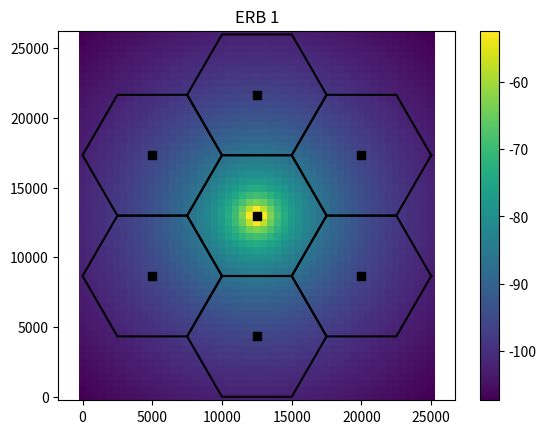
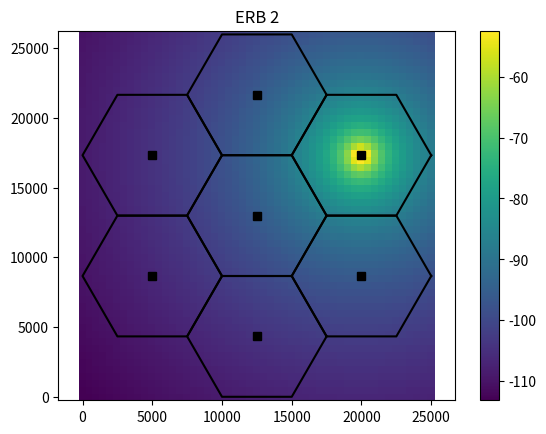
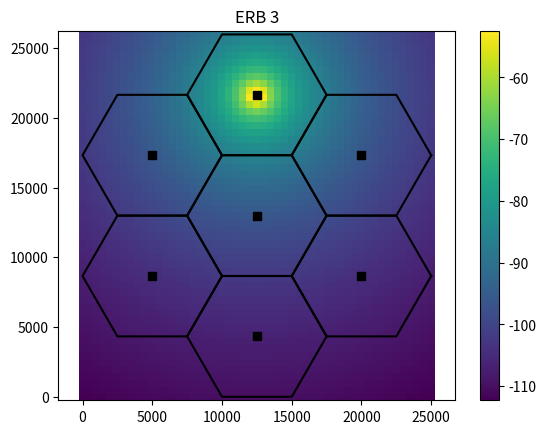
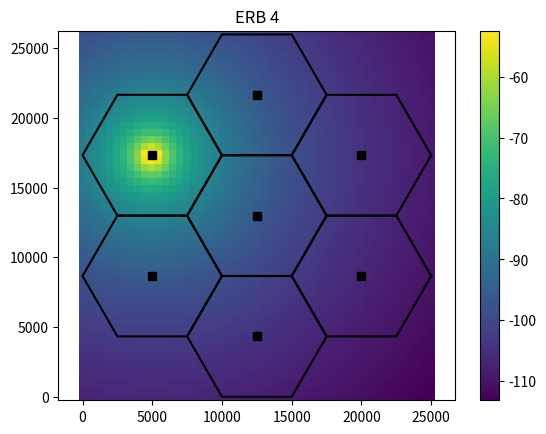
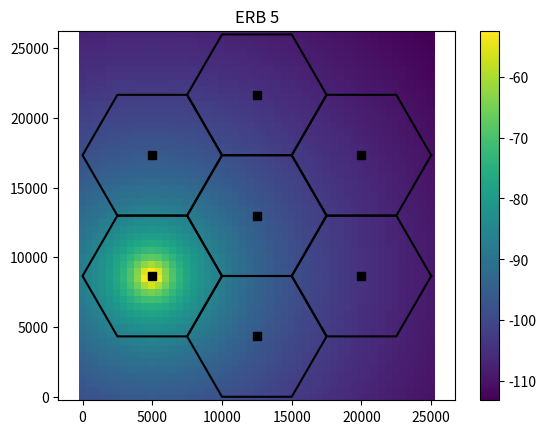
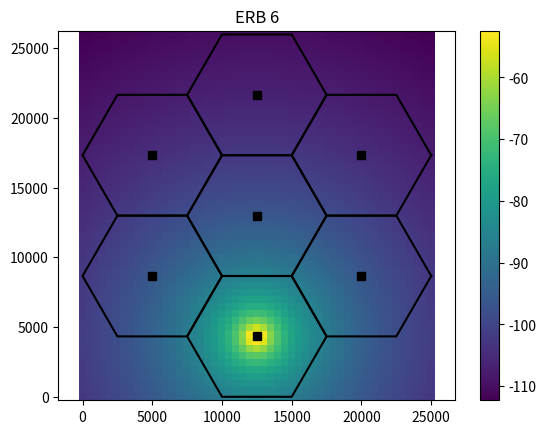
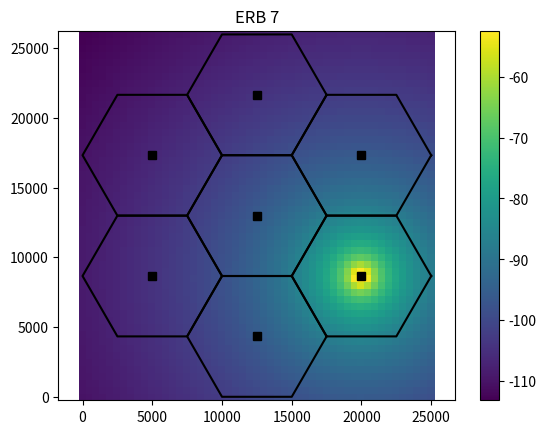
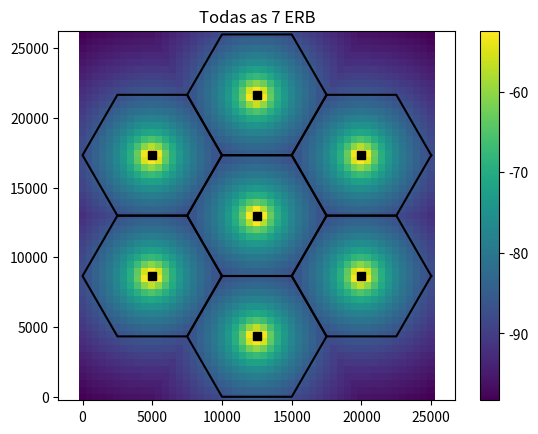

These charts were generated, in order, by the following Python code:
# -*- coding: utf-8 -*-
"""
Created on Sun Sep 22 00:40:30 2024

[redacted]
"""

import numpy as np
import matplotlib.pyplot as plt

def fDrawSector(dR, dCenter):
    vtHex = np.zeros(0, dtype=complex)
    
    # Cria os pontos do hexágono
    for ie in range(1, 7):
        vtHex = np.append(vtHex, dR * (np.cos((ie-1) * np.pi / 3) + 1j * np.sin((ie-1) * np.pi / 3)))
    
    # Desloca o hexágono para o centro desejado
    vtHex += dCenter
    
    # Adiciona o primeiro ponto no final para fechar o hexágono
    vtHexp = np.append(vtHex, vtHex[0])
    
    # Plota o hexágono
    plt.plot(vtHexp.real, vtHexp.imag, 'k')

def fDrawDeploy(dR, vtBs):
    plt.gca().set_aspect('equal', adjustable='box')
    
    # Desenha setores hexagonais
    for iBsD in range(len(vtBs)):
        fDrawSector(dR, vtBs[iBsD])
    
    # Plota as posições das BSs (estações base)
    plt.plot(vtBs.real, vtBs.imag, 'sk')
    plt.axis('equal')

# Parâmetros de entrada
dR = 5e3  # Raio do hexágono
dFc = 800  # Frequência da portadora em MHz
dPasso = int(np.ceil(dR / 10))  # Resolução do grid: distância entre pontos de medição
dRMin = dPasso  # Raio de segurança
dIntersiteDistance = 2 * np.sqrt(3 / 4) * dR  # Distância entre ERBs (somente para informação)
dDimX = 5 * dR  # Dimensão X do grid
dDimY = 6 * np.sqrt(3 / 4) * dR  # Dimensão Y do grid
dPtdBm = 57  # EIRP (incluindo ganho e perdas)
dPtLinear = 10**(dPtdBm / 10) * 1e-3  # EIRP em escala linear
dHMob = 5  # Altura do receptor
dHBs = 30  # Altura do transmissor
dAhm = 3.2 * (np.log10(11.75 * dHMob))**2 - 4.97  # Modelo Okumura-Hata: Cidade grande e fc >= 400MHz

# Vetor com posições das BSs (grid Hexagonal com 7 células, uma célula central e uma camada de células ao redor)
vtBs = np.array([0], dtype=complex)
dOffset = np.pi / 6

# Cria as posições das BSs ao redor da célula central
for iBs in range(2, 8):
    vtBs = np.append(vtBs, dR * np.sqrt(3) * np.exp(1j * ((iBs-2) * np.pi / 3 + dOffset)))

# Ajusta a posição das bases (posição relativa ao canto inferior esquerdo)
vtBs += (dDimX / 2 + 1j * dDimY / 2)

# Ajuste de dimensão para medir toda a dimensão do grid
dDimY += dDimY % dPasso
dDimX += dDimX % dPasso

# Matriz de referência com a posição de cada ponto do grid
mtPosx, mtPosy = np.meshgrid(np.arange(0, dDimX + 1, dPasso), np.arange(0, dDimY + 1, dPasso))

# Iniciação da matriz de potência recebida máxima em cada ponto medido
mtPowerFinaldBm = -np.inf * np.ones(mtPosy.shape)

# Calcular O REM de cada ERB e acumular a maior potência em cada ponto de medição
mtPosEachBS = np.zeros((mtPosx.shape[0], mtPosx.shape[1], len(vtBs)), dtype=complex)
mtPowerEachBSdBm = np.zeros_like(mtPosEachBS.real)

for iBsD in range(len(vtBs)):  # Loop nas 7 ERBs
    # Matriz 3D com os pontos de medição de cada ERB
    mtPosEachBS[:, :, iBsD] = (mtPosx + 1j * mtPosy) - vtBs[iBsD]
    mtDistEachBs = np.abs(mtPosEachBS[:, :, iBsD])  # Distância entre cada ponto de medição e a sua ERB
    mtDistEachBs[mtDistEachBs < dRMin] = dRMin  # Implementação do raio de segurança
    
    # Okumura-Hata (cidade urbana) - dB
    mtPldB = 69.55 + 26.16 * np.log10(dFc) + (44.9 - 6.55 * np.log10(dHBs)) * np.log10(mtDistEachBs / 1e3) - 13.82 * np.log10(dHBs) - dAhm
    mtPowerEachBSdBm[:, :, iBsD] = dPtdBm - mtPldB  # Potências recebidas em cada ponto de medição
    
    # Plot da REM de cada ERB individualmente
    plt.figure()
    plt.pcolor(mtPosx, mtPosy, mtPowerEachBSdBm[:, :, iBsD], shading='auto')
    plt.colorbar()
    
    # Desenha setores hexagonais
    fDrawDeploy(dR, vtBs)
    plt.axis('equal')
    plt.title(f'ERB {iBsD + 1}')
    plt.show()
    
    # Cálculo da maior potência em cada ponto de medição
    mtPowerFinaldBm = np.maximum(mtPowerFinaldBm, mtPowerEachBSdBm[:, :, iBsD])

# Plot da REM de todo o grid (composição das 7 ERBs)
plt.figure()
plt.pcolor(mtPosx, mtPosy, mtPowerFinaldBm, shading='auto')
plt.colorbar()
fDrawDeploy(dR, vtBs)
plt.axis('equal')
plt.title('Todas as 7 ERB')
plt.show()
